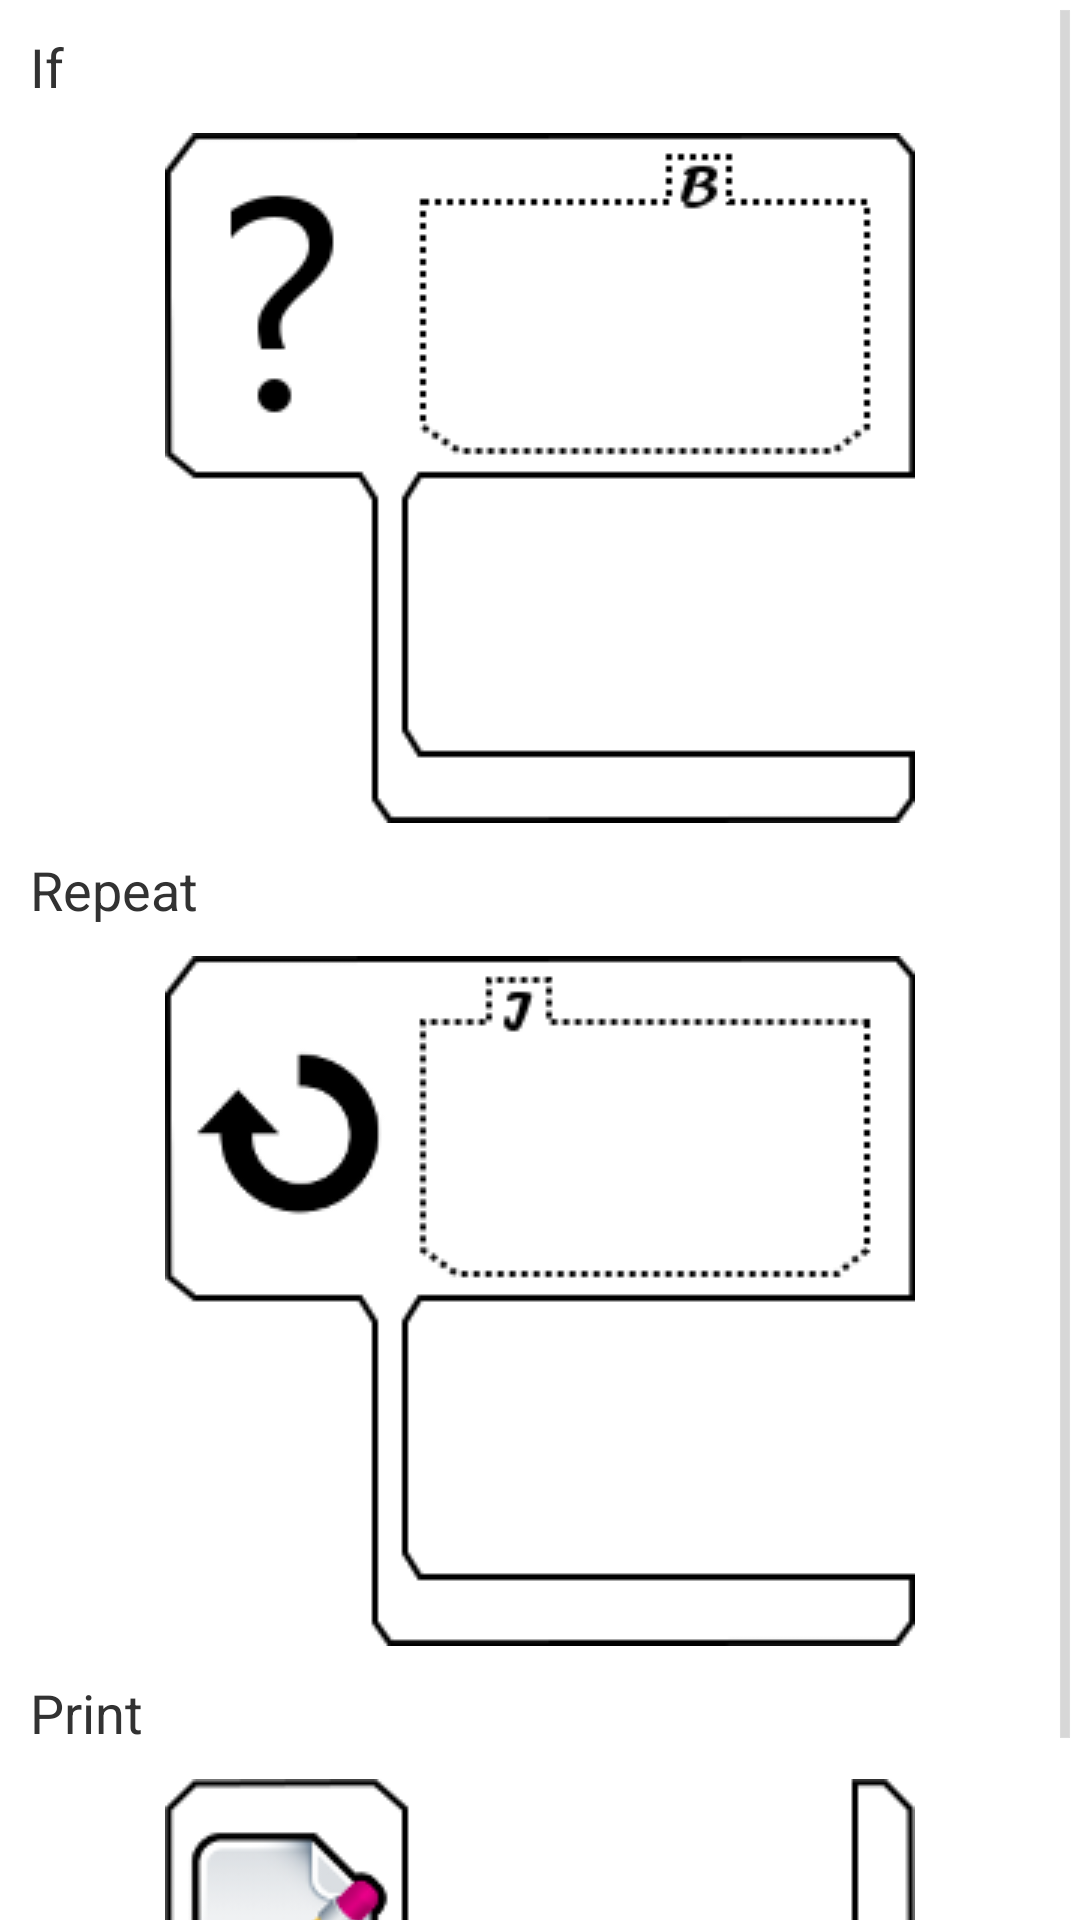

The Android layout XML behind this screen, and the referenced resources:
<!-- AndroidManifest.xml: application theme AppTheme -->
<!-- res/layout/state_layout.xml -->
<?xml version="1.0" encoding="utf-8"?>
<ScrollView xmlns:android="http://schemas.android.com/apk/res/android"
    android:layout_width="match_parent"
    android:layout_height="wrap_content" >

    <LinearLayout
        android:layout_width="match_parent"
        android:layout_height="match_parent"
        android:orientation="vertical" >

        <TextView
            android:layout_width="fill_parent"
            android:layout_height="wrap_content"
            android:padding="10dip"
            android:text="If"
            android:textSize="18dip" />

        <Button
            android:id="@+id/if_button"
            android:layout_width="wrap_content"
            android:layout_height="wrap_content"
            android:layout_gravity="center"
            android:background="@drawable/if_statement" />
        
        <TextView
            android:layout_width="fill_parent"
            android:layout_height="wrap_content"
            android:padding="10dip"
            android:text="Repeat"
            android:textSize="18dip" />

        <Button
            android:id="@+id/repeat_button"
            android:layout_width="wrap_content"
            android:layout_height="wrap_content"
            android:layout_gravity="center"
            android:background="@drawable/repeat" />
        
        <TextView
            android:layout_width="fill_parent"
            android:layout_height="wrap_content"
            android:padding="10dip"
            android:text="Print"
            android:textSize="18dip" />

        <Button
            android:id="@+id/print_button"
            android:layout_width="wrap_content"
            android:layout_height="wrap_content"
            android:layout_gravity="center"
            android:background="@drawable/print" />
    </LinearLayout>

</ScrollView>
<!-- resources referenced by this layout -->
<resources>
  <!-- drawable if_statement: png bitmap (drawable-mdpi, 4394 bytes) -->
  <!-- drawable print: png bitmap (drawable-mdpi, 7112 bytes) -->
  <!-- drawable repeat: png bitmap (drawable-mdpi, 5335 bytes) -->
  <style name="AppTheme" parent="AppBaseTheme">
          
      </style>
  <style name="AppBaseTheme" parent="android:Theme.Light">
          
      </style>
</resources>
